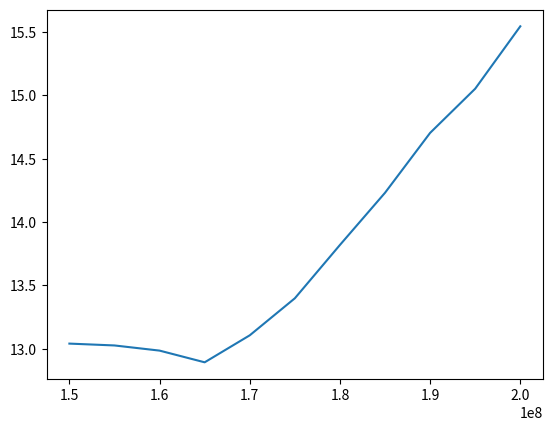

Here is the Python script that generated this plot:
# %%
import numpy as np
import matplotlib.pyplot as plt
import math

f0=1.5e8
R=50
P=-61
f=[f0]
for i in range(10):
    f.append(f[-1]+5e6)

f=np.array(f)
I = [4.4575, 4.465, 4.486, 4.534, 4.424, 4.2775, 4.0749, 3.886, 3.68, 3.535, 3.34]
I = np.array(I)
I=I/1e3
AF=20*np.log10(1/(50*I))
fig=plt.figure()

plt.plot(f,AF)
plt.savefig(
    'D:\Storage\Documents\Faks\VIII semestar\EMC\Vezbe\EMC- AWAS\Vezbe06\Fajlovi\Zadatak03\Zadatak03.png')
plt.show()
af = AF[np.where(f == 185000000.0)[0]]
E=10**( (af+10*np.log10(R*10**(-61/10)*1e-3))/20 )
print('Intenzitet elektricnog polja za P=-61dBm, f=185 MHz je:', E, 'V/m')

# %%
